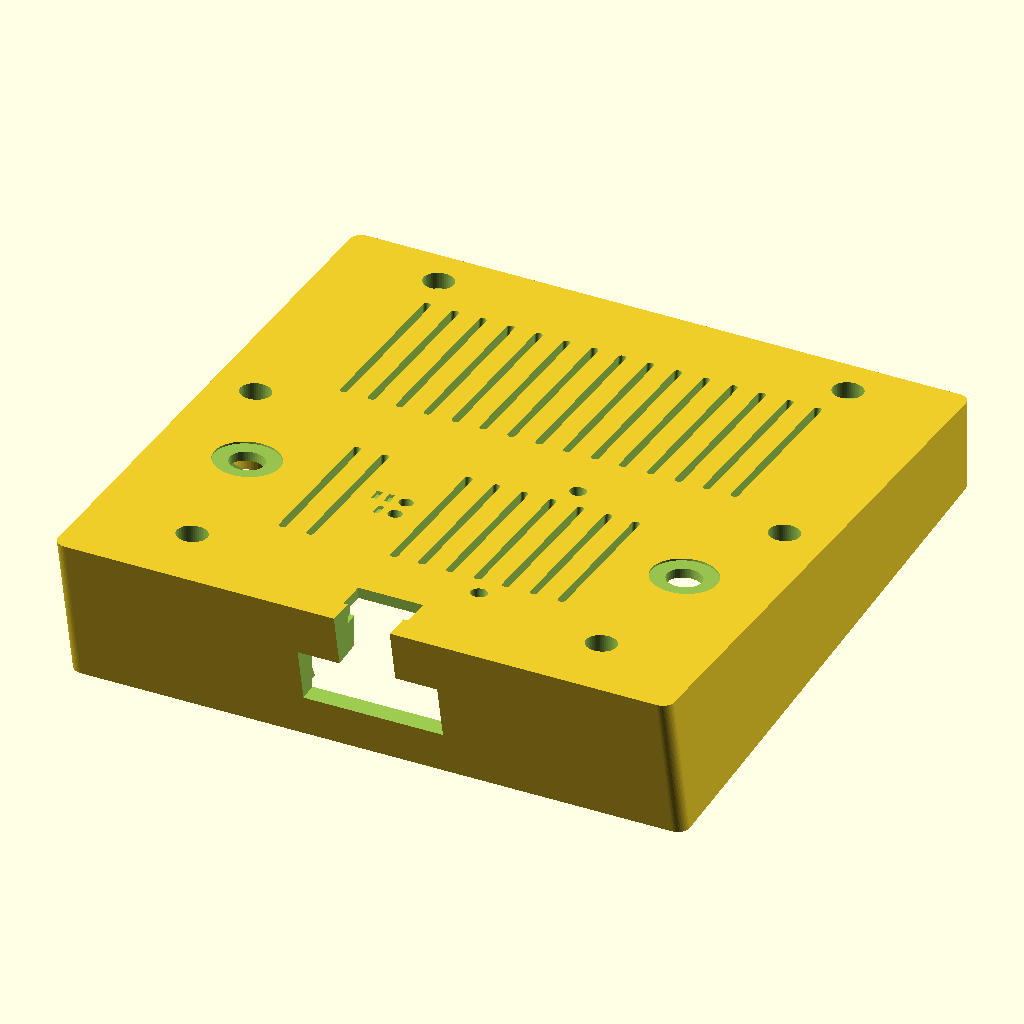
Cell 1: rendered with the file's own defaults.
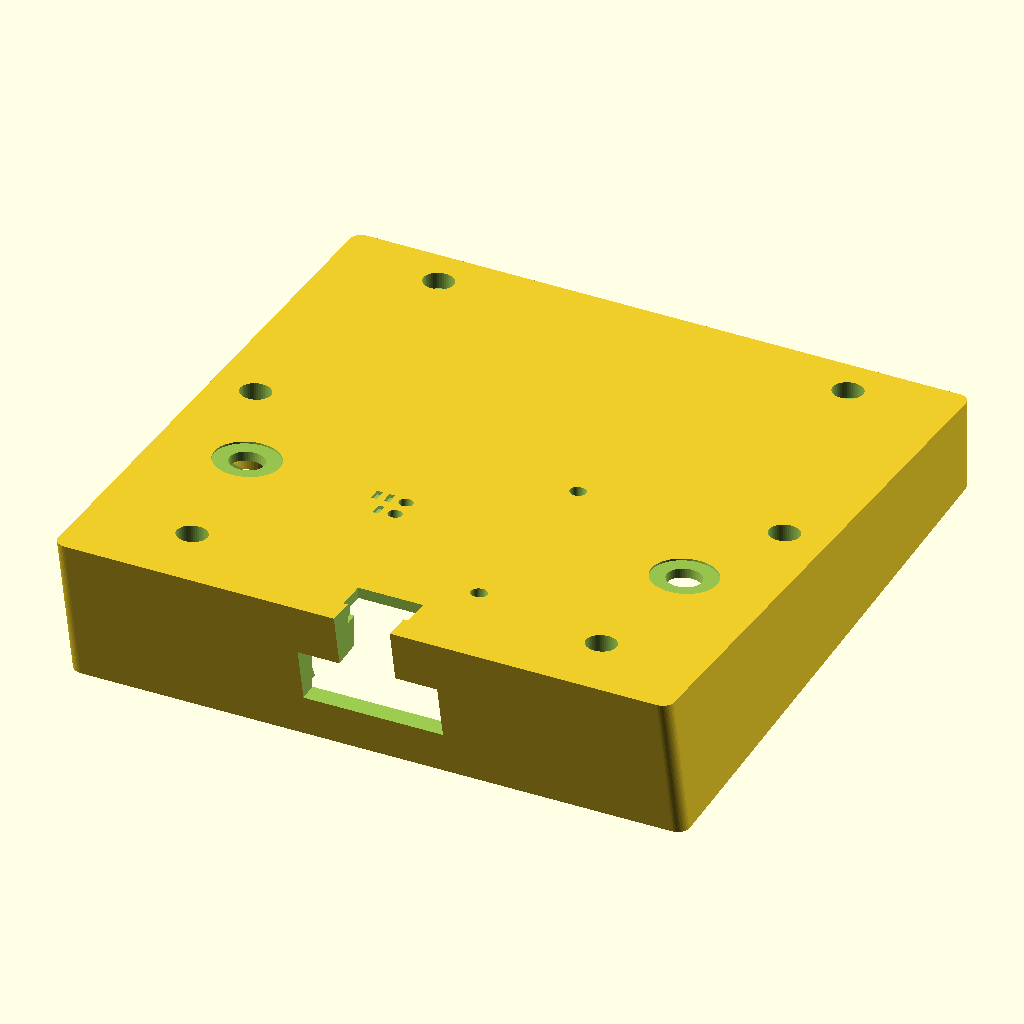
Cell 2: the same model with vents = false.
The same orthographic view direction (rotation 55°, 0°, 25°; colour scheme Cornfield) for every cell, with the view re-fitted per cell, so scale and position can differ between cells.
OpenSCAD source file enclosure/src/p64_enclosure_v3.scad:
// =====================================================================
//  p64_enclosure_v3.scad
//  Tabletop back shell for the Waveshare RGB-Matrix-P2-64x64-B
//  (128 x 128 mm LED matrix, 6x M3 brass inserts) with the
//  ESP32-S3-RGB-Matrix controller plugged into the HUB75 IN header.
//  Needs OpenSCAD 2021.01 or newer.
//
//  v2 (2026-09-10): adds two rotary encoders on the back face, one near
//  each side edge in the lower half. Each is an Adafruit 5880 board
//  (I2C seesaw breakout, 25.4 mm square, Bourns PEC11-style encoder
//  soldered at its centre, 15 mm D-shaft, M7 x 5 mm bushing). The
//  board lies parallel to the back face, its shaft goes straight out
//  through the wall, the encoder's own washer and nut clamp it from the
//  outside under the knob, and four printed posts with pegs in the
//  board's 2.5 mm holes stop it from turning. Everything else is v1.
//
//  v3 (2026-09-11): the wedge foot moves from the front-bottom edge to
//  the back-bottom edge (foot = "back"). The front then shows the same
//  2 mm rim on all four sides instead of a 9 mm bar under the LEDs; the
//  extra material sits as a heel under the rear half, hidden from the
//  front. The base is still one flat plane at 12 deg spanning the full
//  depth, so the stance is unchanged. foot = "front" gives the v2 shape.
// ---------------------------------------------------------------------
//  Coordinates (design orientation, part = "shell"):
//    origin = centre of the panel frame back face
//    +X = right when looking at the BACK of the panel
//    +Y = up (the desk is towards -Y)
//    +Z = away from the LEDs, into the shell
//  The panel is installed rotated by panel_rot (90 deg CCW seen from
//  the back) so the controller USB-C ports face DOWN. The LED image
//  therefore has to be rotated 90 deg in firmware.
//
//  The shell is a wedge: depth_bottom deep where the controller and
//  cables live, thinning to depth_top at the top edge. The back face is
//  one flat inclined plane, so the print still lies flat on it.
//
//  part = "print"       -> back face on the bed, no supports needed
//  part = "assembly"    -> shell + translucent panel / chip / plug / encoder mock-ups
//  part = "section_x"   -> cut through the cable pocket
//  part = "section_y"   -> cut through the side screw bosses
//  part = "section_enc" -> cut through the right-hand encoder
//  part = "product"     -> the assembled display standing on a table (LED face mock-up)
// =====================================================================

part = "shell";            // "shell" | "print" | "assembly" | "section_x" | "section_y" | "section_enc" | "product"

/* [Panel] */
panel      = 127.8;        // frame outer size, measured in RGB-Matrix-P2-64x64-2D.dwg (Waveshare quotes 128)
panel_clr  = 0.3;          // clearance per side between panel and pocket
frame_d    = 12;           // depth of the plastic frame behind the LED PCB
lip        = 12;           // how far the walls wrap forward over the frame (12 = frame only)
panel_rot  = 90;           // panel rotation inside the shell, CCW seen from the back
// M3 inserts in the panel's own orientation (arrows up), from RGB-Matrix-P2-64x64-2D.dwg
holes_native    = [[0,56.85],[0,-56.85],[56.85,44],[-56.85,44],[56.85,-44],[-56.85,-44]];
hub75_in_native = [-35.0, 5.4];   // centre of the HUB75 IN header, panel orientation, seen from the back

/* [Shell] */
wall         = 2.0;    // side wall thickness
back_t       = 2.4;    // back wall thickness (perpendicular to the back face)
depth_bottom = 22;     // outer depth behind the frame back face at the bottom edge
depth_top    = 8;      // outer depth at the top edge (>= 8 keeps the top screw heads recessed)
tilt         = 12;     // lean-back angle in degrees
foot         = "back"; // where the wedge that makes the base flat sits: "back" = heel under the rear half (v3),
                       // "front" = bar below the front edge (v1/v2)
r_in         = 0.6;    // pocket corner radius (the frame corners are sharp; keep small)
ledge_w      = 1.6;    // seating ledge at the frame back face (0 = none); the frame's outer wall is 1.6 mm
ledge_t      = 1.5;

/* [Screws] */
screw_len  = 10;   // M3 screw length
engage     = 5;    // thread engagement inside the brass insert
screw_hole = 3.4;  // clearance hole
cb_d       = 6.5;  // counterbore for head and driver
boss_od    = 10.5; // leaves 2.0 mm walls around the counterbore (JLC3DP preference)
web_t      = 2;    // rib joining each boss to the nearest wall

/* [Controller] */
z_chip      = 0.5;              // chip PCB back face above the frame back face; the chip edge overhangs the
                                // frame rim by ~0.8 mm, so it must rest at or just above the rim (0..1 mm)
chip_size   = [50.01, 42];
chip_socket = [17.69, 10.54];   // HUB75 socket centre from the chip's top-left corner
chip_t      = 1.6;
chip_comp_h = 5.6;
usb_yc      = [9.86, 22.6];     // USB-C port centres measured from the chip's top edge (POWER, USB)
usb_w       = 8.94;
boot_c      = [22.34, 3.24];    // button centres from the chip's top-left corner
rst_c       = [27.39, 3.24];
mic1_c      = [2.2, 30.7];      // microphones (from the product photo, +-1 mm)
mic2_c      = [47.8, 30.7];

/* [Cable] */
pocket_w = 30;          // plug pocket width, covers both USB-C ports with +-1 mm header-position slack
pocket_z = [-2, 10.5];  // plug pocket z-range
groove_w = 12;          // cable groove under the base (wide enough for either port)
notch_w  = 14;          // cable exit notch at the bottom of the back wall
notch_h  = 6;

/* [Back wall features] */
vents           = true;
vent_w          = 1.6;
vent_pitch      = 6;
vent_xmax       = 42;
vent_bands      = [[28, 40], [-28, 36]];   // [centre y, slot length]; lower band shorter to clear the mic holes
vent_skip_lower = [-18, -12];   // columns left out of the lower band for BOOT/RST
pin_d      = 3.0;   // pin holes over BOOT / RESET (+-0.75 mm header-position slack, 2 mm bridge between them)
mic_d      = 3.5;   // microphone holes
// groove marks beside the pin holes instead of text: one groove = BOOT, two = RESET
mark_w     = 1.2;   // groove width  (>= 0.8 mm feature, >= 1.2 mm ribs between grooves)
mark_l     = 3.0;   // groove length
mark_d     = 0.8;   // groove depth
mark_gap   = 1.5;   // material left between two grooves

/* [Encoders] */
encoders    = true;
enc_pos     = [[47, -25], [-47, -25]];  // shaft exit points on the outer back face: 19 mm in from each side edge,
                                        // 41 mm up from the bottom edge; clear of the (+-56.85, 0) bosses,
                                        // the (+-44, -56.85) bosses and the controller
enc_rot     = [-90, 90];                // board rotation about its shaft, per encoder: +-90 puts the two STEMMA QT
                                        // sockets on the top/bottom edges (the side wall is only 4.5 mm away)
                                        // and the header pads on the inner edge
// Adafruit 5880 (same PCB as 4991), from the EagleCAD board file
enc_board   = 25.4;     // square PCB, corner radius 2.54
enc_board_r = 2.54;
enc_board_t = 1.6;
enc_hole_p  = 20.32;    // four 2.5 mm plated mounting holes on this square, encoder at the centre
enc_hole_d  = 2.5;
// Bourns PEC11 15 mm-shaft encoder as soldered on the 5880 (PEC11 datasheet)
enc_body_h  = 6.5;      // PCB top face to the bushing base (the panel mounting surface)
enc_body_w  = 13.2;     // body footprint 12.5 x 13.2, sits at 45 deg on the board
enc_bush_d  = 7.0;      // M7 x 0.75 bushing
enc_bush_l  = 5.0;      // threaded length (7.0 on the 20 mm-shaft PEC11R-4220F)
enc_shaft_l = 15;       // bushing base to shaft tip
enc_shaft_d = 6.0;
enc_nut_h   = 2.5;      // flat washer + hex nut, as supplied with the encoder
// shell features
enc_wall_hole = 7.4;    // clearance hole for the M7 bushing
enc_spot_d    = 14;     // spot-face on the outer face: a flat seat for washer and nut on the sloping wall
enc_spot_t    = 0.4;    // its depth; the nut then gets enc_bush_l - (back_t - enc_spot_t) = 3.0 mm of thread
enc_post_d    = 4.5;    // locating posts under the four board holes (4.5 stays clear of the pads and jumpers)
enc_peg_d     = 2.2;    // peg entering the 2.5 mm plated hole
enc_peg_h     = 2.0;    // board thickness + 0.4 mm
enc_keepout   = 2.5;    // vent slots closer than this to a board are dropped
knob_d = 20;            // mock-up only: Adafruit 5527..5531 machined knob
knob_h = 12.5;

$fn = 48;

// ---------------- derived ----------------
half_in  = panel/2 + panel_clr;
half_out = half_in + wall;
r_out    = r_in + wall;
back_ang = atan((depth_bottom - depth_top) / (2*half_out));   // slope of the back face
z_mid    = (depth_bottom + depth_top) / 2;                     // back face height at y = 0
back_tz  = back_t / cos(back_ang);                             // back wall thickness measured along Z
function z_back(y) = z_mid - y * tan(back_ang);                // outer back face
function z_cav(y)  = z_back(y) - back_tz;                      // cavity back face
wedge_f  = foot == "front" ? (depth_bottom + lip) * tan(tilt) : 0;   // wedge below the front outline (v1/v2)
wedge_b  = foot == "back"  ? (depth_bottom + lip) * tan(tilt) / (1 - tan(tilt) * tan(back_ang)) : 0;
                                                               // heel below the back-bottom edge; its back lies in the
                                                               // sloping back plane, which adds a little depth, hence the divisor
wedge    = max(wedge_f, wedge_b);                              // how far the shell reaches below the pocket outline
floor_t  = screw_len - engage;                                 // boss floor between screw head and panel

function rot2(p, a) = [p[0]*cos(a) - p[1]*sin(a), p[0]*sin(a) + p[1]*cos(a)];
function contains(v, x) = len([for (e = v) if (abs(e - x) < 1e-6) e]) > 0;

holes           = [for (h = holes_native) rot2(h, panel_rot)];
chip_org_native = [hub75_in_native[0] - chip_socket[0], hub75_in_native[1] + chip_socket[1]];
function chip_pt(xc, yc) = rot2([chip_org_native[0] + xc, chip_org_native[1] - yc], panel_rot);

boot = chip_pt(boot_c[0], boot_c[1]);
rst  = chip_pt(rst_c[0],  rst_c[1]);
mic1 = chip_pt(mic1_c[0], mic1_c[1]);
mic2 = chip_pt(mic2_c[0], mic2_c[1]);
usb  = [for (y = usb_yc) chip_pt(0, y)];
pocket_xc = (usb[0][0] + usb[1][0]) / 2;
chip_top_y = max([for (c = [[0,0],[chip_size[0],0],chip_size,[0,chip_size[1]]]) chip_pt(c[0], c[1])[1]]);

// encoder stack, measured along the back-face normal from the OUTER face (negative = inwards)
enc_z_board  = -back_t - enc_body_h;                 // board top face (component side, towards the wall)
enc_z_bottom = enc_z_board - enc_board_t;            // board bottom face
enc_z_peg    = enc_z_board - enc_peg_h;              // peg tips
enc_post_xy  = [for (sx = [-1, 1], sy = [-1, 1]) [sx*enc_hole_p/2, sy*enc_hole_p/2]];
function enc_global_z(p, zloc) = z_back(p[1]) + zloc * cos(back_ang);   // global Z of a point zloc below the face at p
function enc_post_global(p, q) = [p[0] + q[0], p[1] + q[1] * cos(back_ang) + enc_z_board * sin(back_ang)];
function enc_boss_gap(p) = min([for (q = enc_post_xy, h = holes)
    norm(enc_post_global(p, q) - h) - enc_post_d/2 - boss_od/2]);
// a vent slot (column x, band centre y0, length l) is dropped when it would run into an encoder board
function enc_blocks(x, y0, l) = encoders && len([for (p = enc_pos)
    if (abs(x - p[0])  < enc_board/2 + enc_keepout + vent_w/2 &&
        abs(y0 - p[1]) < enc_board/2 + enc_keepout + l/2) 1]) > 0;

echo(str("outer size X x Y: front outline ", 2*half_out, " x ", 2*half_out + wedge_f, ", back face ", 2*half_out, " x ", 2*half_out + wedge_b,
         "  depth bottom/top = ", depth_bottom + lip, "/", depth_top + lip, "  back slope = ", back_ang, " deg",
         "  foot = ", foot, " (front wedge ", wedge_f, ", rear heel ", wedge_b, ")"));
echo(str("clear depth: bottom edge ", z_cav(-half_in), "  chip top edge (y=", chip_top_y, ") ", z_cav(chip_top_y),
         "  y=0 ", z_cav(0), "  top edge ", z_cav(half_in), "  wedge = ", wedge));
echo(str("holes = ", holes, "  top boss back face z = ", z_back(max([for (h = holes) h[1]]))));
echo(str("chip corners = ", chip_pt(0,0), " ", chip_pt(chip_size[0],0), " ", chip_pt(chip_size[0],chip_size[1]), " ", chip_pt(0,chip_size[1])));
echo(str("usb ports = ", usb, "  boot = ", boot, "  rst = ", rst, "  mic1 = ", mic1, "  mic2 = ", mic2));
if (encoders) for (p = enc_pos) {
    echo(str("encoder at ", p, ": cavity depth ", z_cav(p[1]), "  board bottom z ", enc_global_z(p, enc_z_bottom),
             "  peg tips z ", enc_global_z(p, enc_z_peg), " (ledge top ", ledge_t + ledge_w, ", frame back 0)",
             "  board edge to side wall ", half_in - abs(p[0]) - enc_board/2,
             "  post to nearest boss ", enc_boss_gap(p)));
    echo(str("encoder at ", p, ": bushing proud of face ", enc_bush_l - back_t, "  thread for washer+nut ",
             enc_bush_l - (back_t - enc_spot_t), " (needs ", enc_nut_h, ")  shaft proud of face ", enc_shaft_l - back_t,
             "  knob end behind frame back ", z_back(p[1]) + (enc_nut_h - enc_spot_t + knob_h) * cos(back_ang)));
}

// ---------------- primitives ----------------
module rrect(w, h, r) { offset(r = r) square([w - 2*r, h - 2*r], center = true); }

// local frame lying on the outer back face at height y: XY in the face, +Z outwards
module on_back(y) { translate([0, y, z_back(y)]) rotate([-back_ang, 0, 0]) children(); }

module back_slab(th = 0.01) {          // thin slab whose top face is the inclined back plane
    H  = 2*half_out / cos(back_ang);   // back face height measured along its slope
    Hb = wedge_b / cos(back_ang);      // heel: how far the back face continues below the bottom edge
    translate([0, 0, z_mid]) rotate([-back_ang, 0, 0]) translate([0, -Hb/2, -th])
        linear_extrude(th) rrect(2*half_out, H + Hb, r_out);
}

module outer_body() {
    hull() {
        translate([0, -wedge_f/2, -lip])
            linear_extrude(0.01) rrect(2*half_out, 2*half_out + wedge_f, r_out);
        back_slab();
    }
}

module below_cavity_back() {           // half-space under the cavity back plane
    translate([0, 0, z_mid - back_tz]) rotate([-back_ang, 0, 0])
        translate([-200, -200, -400]) cube([400, 400, 400]);
}

module cavity() {
    intersection() {
        translate([0, 0, -lip - 1]) linear_extrude(lip + 1 + depth_bottom) rrect(2*half_in, 2*half_in, r_in);
        below_cavity_back();
    }
}

module ledge() {
    if (ledge_w > 0) difference() {
        linear_extrude(ledge_t + ledge_w) rrect(2*half_in + 0.2, 2*half_in + 0.2, r_in);
        hull() {
            translate([0, 0, -1])
                linear_extrude(1 + ledge_t) rrect(2*(half_in - ledge_w), 2*(half_in - ledge_w), r_in + ledge_w);
            translate([0, 0, ledge_t + ledge_w + 0.5])
                linear_extrude(0.01) rrect(2*half_in + 1, 2*half_in + 1, r_in + 0.5);
        }
    }
}

module boss(p) {                        // tall; clipped to the outer body in shell()
    h = depth_bottom + 1;
    translate([p[0], p[1], 0]) cylinder(d = boss_od, h = h);
    if (abs(p[0]) > abs(p[1])) {        // boss near a side wall: rib along X
        sx  = p[0] > 0 ? 1 : -1;
        len = half_in + 1 - abs(p[0]);
        translate([(p[0] + sx*(half_in + 1))/2, p[1], h/2]) cube([len, web_t, h], center = true);
    } else {                             // boss near top/bottom wall: rib along Y
        sy  = p[1] > 0 ? 1 : -1;
        len = half_in + 1 - abs(p[1]);
        translate([p[0], (p[1] + sy*(half_in + 1))/2, h/2]) cube([web_t, len, h], center = true);
    }
}

module boss_hole(p) {
    translate([p[0], p[1], -1])       cylinder(d = screw_hole, h = depth_bottom + 3);
    translate([p[0], p[1], floor_t])  cylinder(d = cb_d, h = depth_bottom + 3);
}

module plug_pocket() {
    y0 = -half_out - wedge - 1;
    y1 = -half_in + ledge_w + 0.5;
    translate([pocket_xc - pocket_w/2, y0, pocket_z[0]])
        cube([pocket_w, y1 - y0, pocket_z[1] - pocket_z[0]]);
}

module cable_groove() {
    y0 = -half_out - wedge - 1;
    y1 = -half_in + 2;
    translate([pocket_xc - groove_w/2, y0, pocket_z[1] - 0.5])
        cube([groove_w, y1 - y0, depth_bottom - pocket_z[1] + 1.5]);
}

module back_notch() {
    z0 = z_cav(-half_out) - 2;
    translate([pocket_xc - notch_w/2, -half_out - 1, z0])
        cube([notch_w, notch_h + 1, depth_bottom + 1 - z0]);
}

module vent_slot(x, y, l) {
    on_back(y) translate([x, 0, -back_tz - 1])
        linear_extrude(back_tz + 2) offset(r = vent_w/2) square([0.01, l - vent_w], center = true);
}

module vent_grid() {
    for (b = vent_bands) for (x = [-vent_xmax : vent_pitch : vent_xmax])
        if (!(b[0] < 0 && contains(vent_skip_lower, x)) && !enc_blocks(x, b[0], b[1])) vent_slot(x, b[0], b[1]);
}

module back_hole(p, d) {
    on_back(p[1]) translate([p[0], 0, -back_tz - 1]) cylinder(d = d, h = back_tz + 2);
}

module marks(p, n) {                    // n short grooves to the left of pin hole p
    for (i = [0 : n - 1])
        on_back(p[1]) translate([p[0] - (pin_d/2 + mark_gap + mark_w/2) - i*(mark_w + mark_gap), 0, -mark_d])
            linear_extrude(mark_d + 1) square([mark_w, mark_l], center = true);
}

// ---------------- encoders ----------------
// Four posts hang from the cavity back down to the board's component face; each ends in a peg that
// enters one of the board's 2.5 mm holes. The bushing base then touches the inner wall and the
// encoder's washer + nut clamp it from outside (in the spot-face), so the posts only key the board.
module enc_posts(p) {
    on_back(p[1]) translate([p[0], 0, 0]) for (q = enc_post_xy) translate([q[0], q[1], 0]) {
        translate([0, 0, enc_z_board]) cylinder(d = enc_post_d, h = enc_body_h + 0.5);            // post, 0.5 into the wall
        translate([0, 0, enc_z_peg + 0.4]) cylinder(d = enc_peg_d, h = enc_peg_h - 0.4 + 0.01);    // peg
        translate([0, 0, enc_z_peg]) cylinder(d1 = enc_peg_d - 0.8, d2 = enc_peg_d, h = 0.4 + 0.01); // chamfered tip
    }
}

module enc_holes(p) {
    on_back(p[1]) translate([p[0], 0, 0]) {
        translate([0, 0, -back_tz - 1]) cylinder(d = enc_wall_hole, h = back_tz + 2);   // bushing hole
        translate([0, 0, -enc_spot_t])  cylinder(d = enc_spot_d, h = enc_spot_t + 1);   // spot-face for washer + nut
    }
}

// ---------------- the part ----------------
module shell() {
    difference() {
        union() {
            difference() { outer_body(); cavity(); }
            ledge();
            intersection() { union() { for (p = holes) boss(p); } outer_body(); }
            if (encoders) for (p = enc_pos) enc_posts(p);
        }
        for (p = holes) boss_hole(p);
        plug_pocket();
        cable_groove();
        back_notch();
        if (vents) vent_grid();
        back_hole(boot, pin_d);
        back_hole(rst,  pin_d);
        back_hole(mic1, mic_d);
        back_hole(mic2, mic_d);
        marks(boot, 1);
        marks(rst,  2);
        if (encoders) for (p = enc_pos) enc_holes(p);
    }
}

// ---------------- mock-ups for the assembly view ----------------
module ghost_panel() {
    hin = rot2(hub75_in_native, panel_rot);
    color("dimgray", 0.35) difference() {
        translate([0, 0, -frame_d]) linear_extrude(frame_d) square(panel, center = true);
        translate([0, 0, -frame_d + 2]) linear_extrude(frame_d) square(105, center = true);
    }
    color("darkgreen", 0.35) translate([0, 0, -frame_d - 2.5]) linear_extrude(2.5) square(127.8, center = true);
    color("black", 0.6) translate([hin[0], hin[1], -frame_d]) linear_extrude(8.9) rotate(panel_rot) square([8.9, 20.3], center = true);
    pwr = rot2([12.3, 5.3], panel_rot);
    color("white", 0.6) translate([pwr[0], pwr[1], -frame_d]) linear_extrude(13) rotate(panel_rot) square([8, 16], center = true);
}

module chip_box(xc0, yc0, w, h, z0, hgt) {   // box in chip coordinates (x right, y down from top-left)
    p0 = chip_pt(xc0, yc0); p1 = chip_pt(xc0 + w, yc0); p2 = chip_pt(xc0 + w, yc0 + h); p3 = chip_pt(xc0, yc0 + h);
    translate([0, 0, z0]) linear_extrude(hgt) polygon([p0, p1, p2, p3]);
}

module ghost_chip() {
    color("royalblue", 0.6) chip_box(0, 0, chip_size[0], chip_size[1], z_chip, chip_t);
    color("silver", 0.7) for (y = usb_yc) chip_box(0, y - usb_w/2, 7.2, usb_w, z_chip + chip_t, 3.2);      // USB-C receptacles
    color("gray", 0.6)   chip_box(31.65, 7.14, 15.8, 17.1, z_chip + chip_t, 3.2);                          // ESP32 module
    color("white", 0.6)  chip_box(27, 36.5, 15, 5.5, z_chip + chip_t, chip_comp_h);                       // SPK + GPIO headers
    color("black", 0.6)  chip_box(chip_socket[0] - 4.45, chip_socket[1] - 10.15, 8.9, 20.3, z_chip - 8.5, 8.5);  // HUB75 socket
}

module ghost_plug() {   // right-angle USB-C plug in the POWER port, cable towards the back
    p = usb[0];
    zc = z_chip + chip_t + 1.6;
    color("black", 0.5) translate([p[0] - 6, p[1] - 12, zc - 3.25]) cube([12, 12, 6.5]);
    color("black", 0.5) translate([p[0], p[1] - 8.5, zc]) cylinder(d = 3.5, h = depth_bottom + 15 - zc);
}

module ghost_encoder(p, rot) {   // Adafruit 5880 board, encoder, washer + nut, knob
    on_back(p[1]) translate([p[0], 0, 0]) {
        color("darkgreen", 0.7) translate([0, 0, enc_z_bottom]) linear_extrude(enc_board_t)
            rotate(rot) rrect(enc_board, enc_board, enc_board_r);
        color("white", 0.7) for (s = [-1, 1]) rotate(rot)                                  // the two STEMMA QT sockets
            translate([s*(enc_board/2 - 2.1) - 3, -3, enc_z_board]) cube([6, 6, 2.9]);
        color("gray", 0.7) translate([0, 0, enc_z_board]) linear_extrude(enc_body_h)
            rotate(45) square([12.5, enc_body_w], center = true);
        color("silver", 0.8) translate([0, 0, -back_t]) cylinder(d = enc_bush_d, h = enc_bush_l);
        color("silver", 0.8) translate([0, 0, -back_t]) cylinder(d = enc_shaft_d, h = enc_shaft_l);
        color("dimgray", 0.9) translate([0, 0, -enc_spot_t]) cylinder(d = 10 / cos(30), h = enc_nut_h, $fn = 6);
        color([0.15, 0.15, 0.15]) translate([0, 0, -enc_spot_t + enc_nut_h + 0.3]) cylinder(d = knob_d, h = knob_h);   // opaque, dark enough to read as black but still shaded
    }
}

module ghosts() { ghost_panel(); ghost_chip(); ghost_plug(); if (encoders) for (i = [0 : len(enc_pos) - 1]) ghost_encoder(enc_pos[i], enc_rot[i]); }

// ---------------- product view: the assembled display standing on a table ----------------
module ghost_face() {   // the LED mask: matt black front with a faint 2 mm pixel grid
    z0 = -frame_d - 2.5 - 1.0;
    color("black") translate([0, 0, z0]) linear_extrude(1.0) square(2*half_in, center = true);   // covers the fit gap in the mock-up
    color([0.2, 0.2, 0.2]) for (i = [1 : 63]) {
        translate([-panel/2 + 2*i - 0.1, -panel/2, z0 - 0.05]) cube([0.2, panel, 0.1]);
        translate([-panel/2, -panel/2 + 2*i - 0.1, z0 - 0.05]) cube([panel, 0.2, 0.1]);
    }
}

// design orientation -> standing on its wedge foot: front towards +Y, leaning back by tilt, base on z = 0
module standing() {
    translate([0, 0, (half_out + wedge_f) * cos(tilt) - lip * sin(tilt)])
        rotate([tilt, 0, 0]) rotate([90, 0, 0]) children();
}

module table_top() { color("burlywood") translate([-260, -170, -4]) cube([520, 340, 4]); }

// ---------------- output selection ----------------
// print: lay the inclined back face flat on the bed
module print_orient() { translate([0, 0, z_mid * cos(back_ang)]) rotate([180 + back_ang, 0, 0]) children(); }

if (part == "shell") shell();
if (part == "print") print_orient() shell();
if (part == "assembly") { shell(); ghosts(); }
if (part == "section_x") intersection() { union() { shell(); ghosts(); }
                                          translate([pocket_xc - 200, -200, -100]) cube([200, 400, 200]); }
if (part == "section_y") intersection() { union() { shell(); ghost_panel(); ghost_chip(); }
                                          translate([-200, -200, -100]) cube([400, 200, 200]); }
if (part == "section_enc") intersection() { union() { shell(); ghosts(); }
                                            translate([enc_pos[0][0], -200, -100]) cube([200, 400, 200]); }
if (part == "product") { standing() { shell(); ghosts(); ghost_face(); } table_top(); }
Customizer parameters (derived from the source; name, type, default, range or options):
part: string, default "shell"
panel: number, default 127.8
panel_clr: number, default 0.3
frame_d: number, default 12
lip: number, default 12
panel_rot: number, default 90
hub75_in_native: vector, default [-35, 5.4]
wall: number, default 2
back_t: number, default 2.4
depth_bottom: number, default 22
depth_top: number, default 8
tilt: number, default 12
foot: string, default "back"
r_in: number, default 0.6
ledge_w: number, default 1.6
ledge_t: number, default 1.5
screw_len: number, default 10
engage: number, default 5
screw_hole: number, default 3.4
cb_d: number, default 6.5
boss_od: number, default 10.5
web_t: number, default 2
z_chip: number, default 0.5
chip_size: vector, default [50.01, 42]
chip_socket: vector, default [17.69, 10.54]
chip_t: number, default 1.6
chip_comp_h: number, default 5.6
usb_yc: vector, default [9.86, 22.6]
usb_w: number, default 8.94
boot_c: vector, default [22.34, 3.24]
rst_c: vector, default [27.39, 3.24]
mic1_c: vector, default [2.2, 30.7]
mic2_c: vector, default [47.8, 30.7]
pocket_w: number, default 30
pocket_z: vector, default [-2, 10.5]
groove_w: number, default 12
notch_w: number, default 14
notch_h: number, default 6
vents: bool, default true
vent_w: number, default 1.6
vent_pitch: number, default 6
vent_xmax: number, default 42
vent_skip_lower: vector, default [-18, -12]
pin_d: number, default 3
mic_d: number, default 3.5
mark_w: number, default 1.2
mark_l: number, default 3
mark_d: number, default 0.8
mark_gap: number, default 1.5
encoders: bool, default true
enc_rot: vector, default [-90, 90]
enc_board: number, default 25.4
enc_board_r: number, default 2.54
enc_board_t: number, default 1.6
enc_hole_p: number, default 20.32
enc_hole_d: number, default 2.5
enc_body_h: number, default 6.5
enc_body_w: number, default 13.2
enc_bush_d: number, default 7
enc_bush_l: number, default 5
enc_shaft_l: number, default 15
enc_shaft_d: number, default 6
enc_nut_h: number, default 2.5
enc_wall_hole: number, default 7.4
